The GitHub repository snehadpatel/Local-Vegetable-Variety-Classifier contains a labelled image folder "dataset_processed" with 5 categories: green chilli Marcha, ladies finger, pointed gourd, ivy gourd, peas. Examples follow, each with its label.

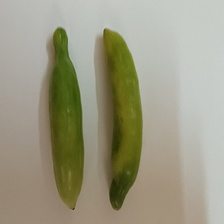
Label: ivy gourd

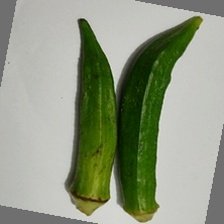
Label: ladies finger

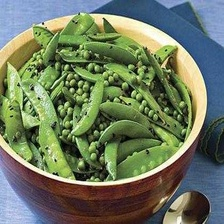
Label: peas

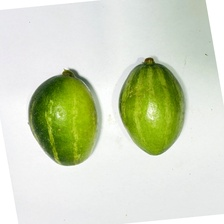
Label: pointed gourd

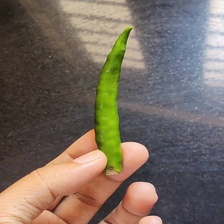
Label: green chilli Marcha

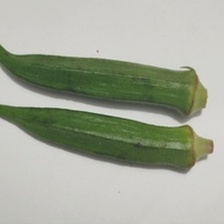
Label: ladies finger
